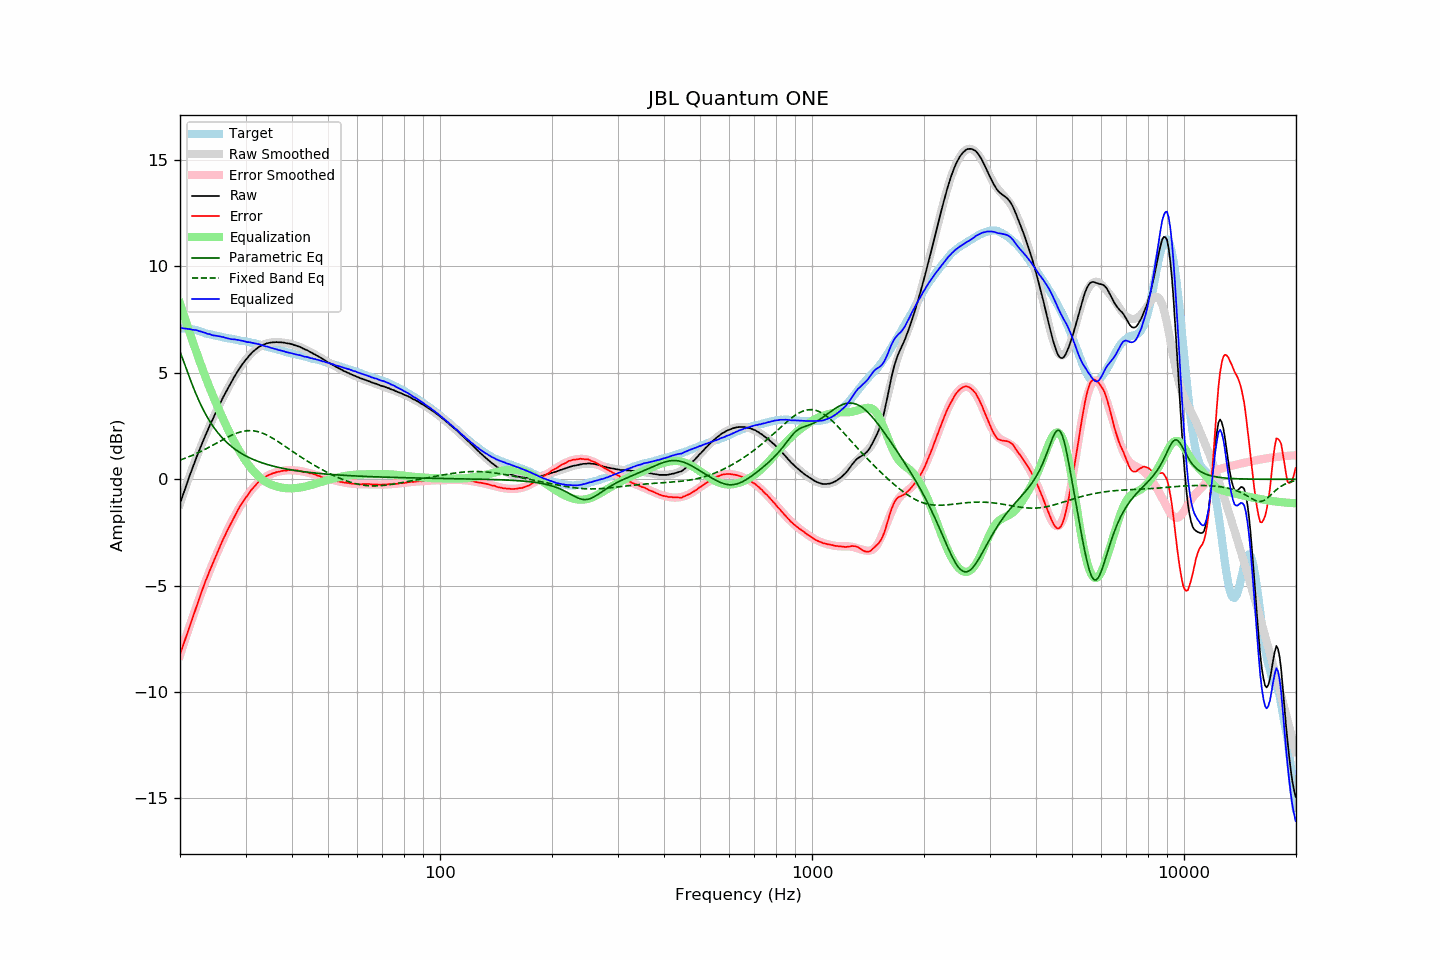

The data file committed next to this chart (first rows):
frequency, raw, error, smoothed, error_smoothed, equalization, parametric_eq, fixed_band_eq, equalized_raw, equalized_smoothed, target
20.00, -1.14, -8.23, -1.15, -8.27, 8.27, 6.00, 0.90, 7.12, 7.11, 7.09
20.20, -0.92, -8.01, -0.92, -8.03, 8.03, 5.80, 0.93, 7.11, 7.11, 7.09
20.40, -0.70, -7.79, -0.70, -7.80, 7.80, 5.60, 0.96, 7.10, 7.10, 7.09
20.61, -0.49, -7.58, -0.48, -7.57, 7.57, 5.39, 0.98, 7.08, 7.09, 7.09
20.81, -0.26, -7.35, -0.26, -7.34, 7.34, 5.18, 1.01, 7.08, 7.08, 7.09
21.02, -0.05, -7.14, -0.04, -7.11, 7.11, 4.97, 1.04, 7.06, 7.07, 7.09
21.23, 0.17, -6.90, 0.17, -6.89, 6.89, 4.77, 1.07, 7.06, 7.06, 7.07
21.44, 0.37, -6.69, 0.38, -6.67, 6.67, 4.57, 1.10, 7.04, 7.04, 7.06
21.66, 0.58, -6.47, 0.58, -6.45, 6.45, 4.37, 1.14, 7.03, 7.03, 7.04
21.87, 0.78, -6.24, 0.78, -6.23, 6.23, 4.18, 1.17, 7.02, 7.01, 7.02
22.09, 0.99, -6.02, 0.98, -6.02, 6.02, 4.00, 1.20, 7.01, 7.00, 7.01
22.31, 1.18, -5.80, 1.17, -5.81, 5.81, 3.82, 1.24, 6.99, 6.98, 6.98
22.54, 1.36, -5.60, 1.36, -5.60, 5.60, 3.66, 1.27, 6.96, 6.96, 6.96
22.76, 1.56, -5.38, 1.55, -5.39, 5.39, 3.49, 1.31, 6.95, 6.94, 6.94
22.99, 1.74, -5.17, 1.73, -5.18, 5.18, 3.34, 1.35, 6.92, 6.91, 6.91
23.22, 1.92, -4.96, 1.92, -4.98, 4.98, 3.19, 1.38, 6.89, 6.89, 6.88
23.45, 2.10, -4.75, 2.09, -4.78, 4.78, 3.05, 1.42, 6.88, 6.87, 6.85
23.69, 2.26, -4.59, 2.27, -4.58, 4.58, 2.92, 1.46, 6.84, 6.85, 6.84
23.92, 2.44, -4.38, 2.44, -4.39, 4.39, 2.79, 1.50, 6.83, 6.83, 6.82
24.16, 2.61, -4.20, 2.61, -4.20, 4.20, 2.67, 1.54, 6.81, 6.81, 6.81
24.40, 2.76, -4.03, 2.77, -4.01, 4.01, 2.55, 1.58, 6.77, 6.79, 6.79
24.65, 2.93, -3.85, 2.94, -3.83, 3.83, 2.44, 1.63, 6.76, 6.77, 6.77
24.89, 3.10, -3.65, 3.10, -3.65, 3.65, 2.34, 1.67, 6.75, 6.75, 6.75
25.14, 3.26, -3.48, 3.26, -3.48, 3.48, 2.24, 1.71, 6.74, 6.74, 6.74
25.39, 3.42, -3.30, 3.41, -3.30, 3.30, 2.15, 1.75, 6.73, 6.72, 6.72
25.65, 3.58, -3.13, 3.57, -3.13, 3.13, 2.06, 1.79, 6.71, 6.70, 6.71
25.91, 3.72, -2.96, 3.72, -2.97, 2.97, 1.97, 1.84, 6.69, 6.69, 6.68
26.16, 3.88, -2.79, 3.87, -2.80, 2.80, 1.89, 1.88, 6.68, 6.67, 6.67
26.43, 4.02, -2.65, 4.02, -2.64, 2.64, 1.81, 1.92, 6.65, 6.66, 6.66
26.69, 4.16, -2.47, 4.16, -2.48, 2.48, 1.74, 1.96, 6.64, 6.64, 6.63
26.96, 4.30, -2.33, 4.31, -2.32, 2.32, 1.67, 1.99, 6.62, 6.62, 6.62
27.23, 4.44, -2.18, 4.45, -2.16, 2.16, 1.60, 2.03, 6.60, 6.61, 6.61
27.50, 4.57, -2.03, 4.58, -2.01, 2.01, 1.54, 2.07, 6.58, 6.60, 6.60
27.77, 4.71, -1.87, 4.71, -1.87, 1.87, 1.48, 2.10, 6.58, 6.58, 6.58
28.05, 4.85, -1.72, 4.84, -1.73, 1.73, 1.43, 2.13, 6.58, 6.57, 6.57
28.33, 4.97, -1.58, 4.96, -1.59, 1.59, 1.37, 2.16, 6.56, 6.55, 6.55
28.62, 5.10, -1.45, 5.09, -1.45, 1.45, 1.32, 2.19, 6.55, 6.54, 6.54
28.90, 5.21, -1.31, 5.20, -1.33, 1.33, 1.27, 2.21, 6.53, 6.53, 6.52
29.19, 5.32, -1.18, 5.32, -1.20, 1.20, 1.22, 2.23, 6.52, 6.52, 6.50
29.48, 5.43, -1.07, 5.42, -1.08, 1.08, 1.18, 2.25, 6.51, 6.50, 6.50
29.78, 5.53, -0.96, 5.53, -0.96, 0.96, 1.14, 2.27, 6.49, 6.49, 6.49
30.08, 5.63, -0.86, 5.63, -0.85, 0.85, 1.10, 2.28, 6.47, 6.47, 6.48
30.38, 5.71, -0.76, 5.72, -0.74, 0.74, 1.06, 2.28, 6.45, 6.46, 6.46
30.68, 5.81, -0.64, 5.81, -0.64, 0.64, 1.02, 2.29, 6.44, 6.44, 6.45
30.99, 5.89, -0.54, 5.89, -0.54, 0.54, 0.98, 2.29, 6.43, 6.43, 6.42
31.30, 5.97, -0.44, 5.96, -0.45, 0.45, 0.95, 2.28, 6.42, 6.41, 6.41
31.61, 6.04, -0.36, 6.03, -0.36, 0.36, 0.92, 2.27, 6.40, 6.39, 6.40
31.93, 6.10, -0.29, 6.10, -0.28, 0.28, 0.89, 2.26, 6.38, 6.38, 6.38
32.24, 6.16, -0.19, 6.15, -0.20, 0.20, 0.86, 2.25, 6.36, 6.36, 6.35
32.57, 6.22, -0.11, 6.21, -0.13, 0.13, 0.83, 2.23, 6.35, 6.34, 6.33
32.89, 6.26, -0.06, 6.25, -0.06, 0.06, 0.80, 2.20, 6.32, 6.32, 6.32
33.22, 6.30, 0.01, 6.29, -0.00, 0.00, 0.77, 2.18, 6.30, 6.30, 6.29
33.55, 6.33, 0.05, 6.33, 0.05, -0.05, 0.75, 2.15, 6.27, 6.28, 6.28
33.89, 6.36, 0.11, 6.36, 0.10, -0.10, 0.73, 2.12, 6.25, 6.25, 6.25
34.23, 6.39, 0.16, 6.38, 0.15, -0.15, 0.70, 2.08, 6.24, 6.23, 6.23
34.57, 6.41, 0.20, 6.40, 0.19, -0.19, 0.68, 2.04, 6.22, 6.21, 6.21
34.92, 6.42, 0.23, 6.42, 0.23, -0.23, 0.66, 2.00, 6.19, 6.19, 6.19
35.27, 6.43, 0.26, 6.43, 0.26, -0.26, 0.64, 1.96, 6.17, 6.17, 6.17
35.62, 6.44, 0.29, 6.44, 0.29, -0.29, 0.62, 1.91, 6.15, 6.15, 6.15
35.97, 6.44, 0.31, 6.44, 0.31, -0.31, 0.60, 1.87, 6.13, 6.13, 6.13
... 635 more rows
